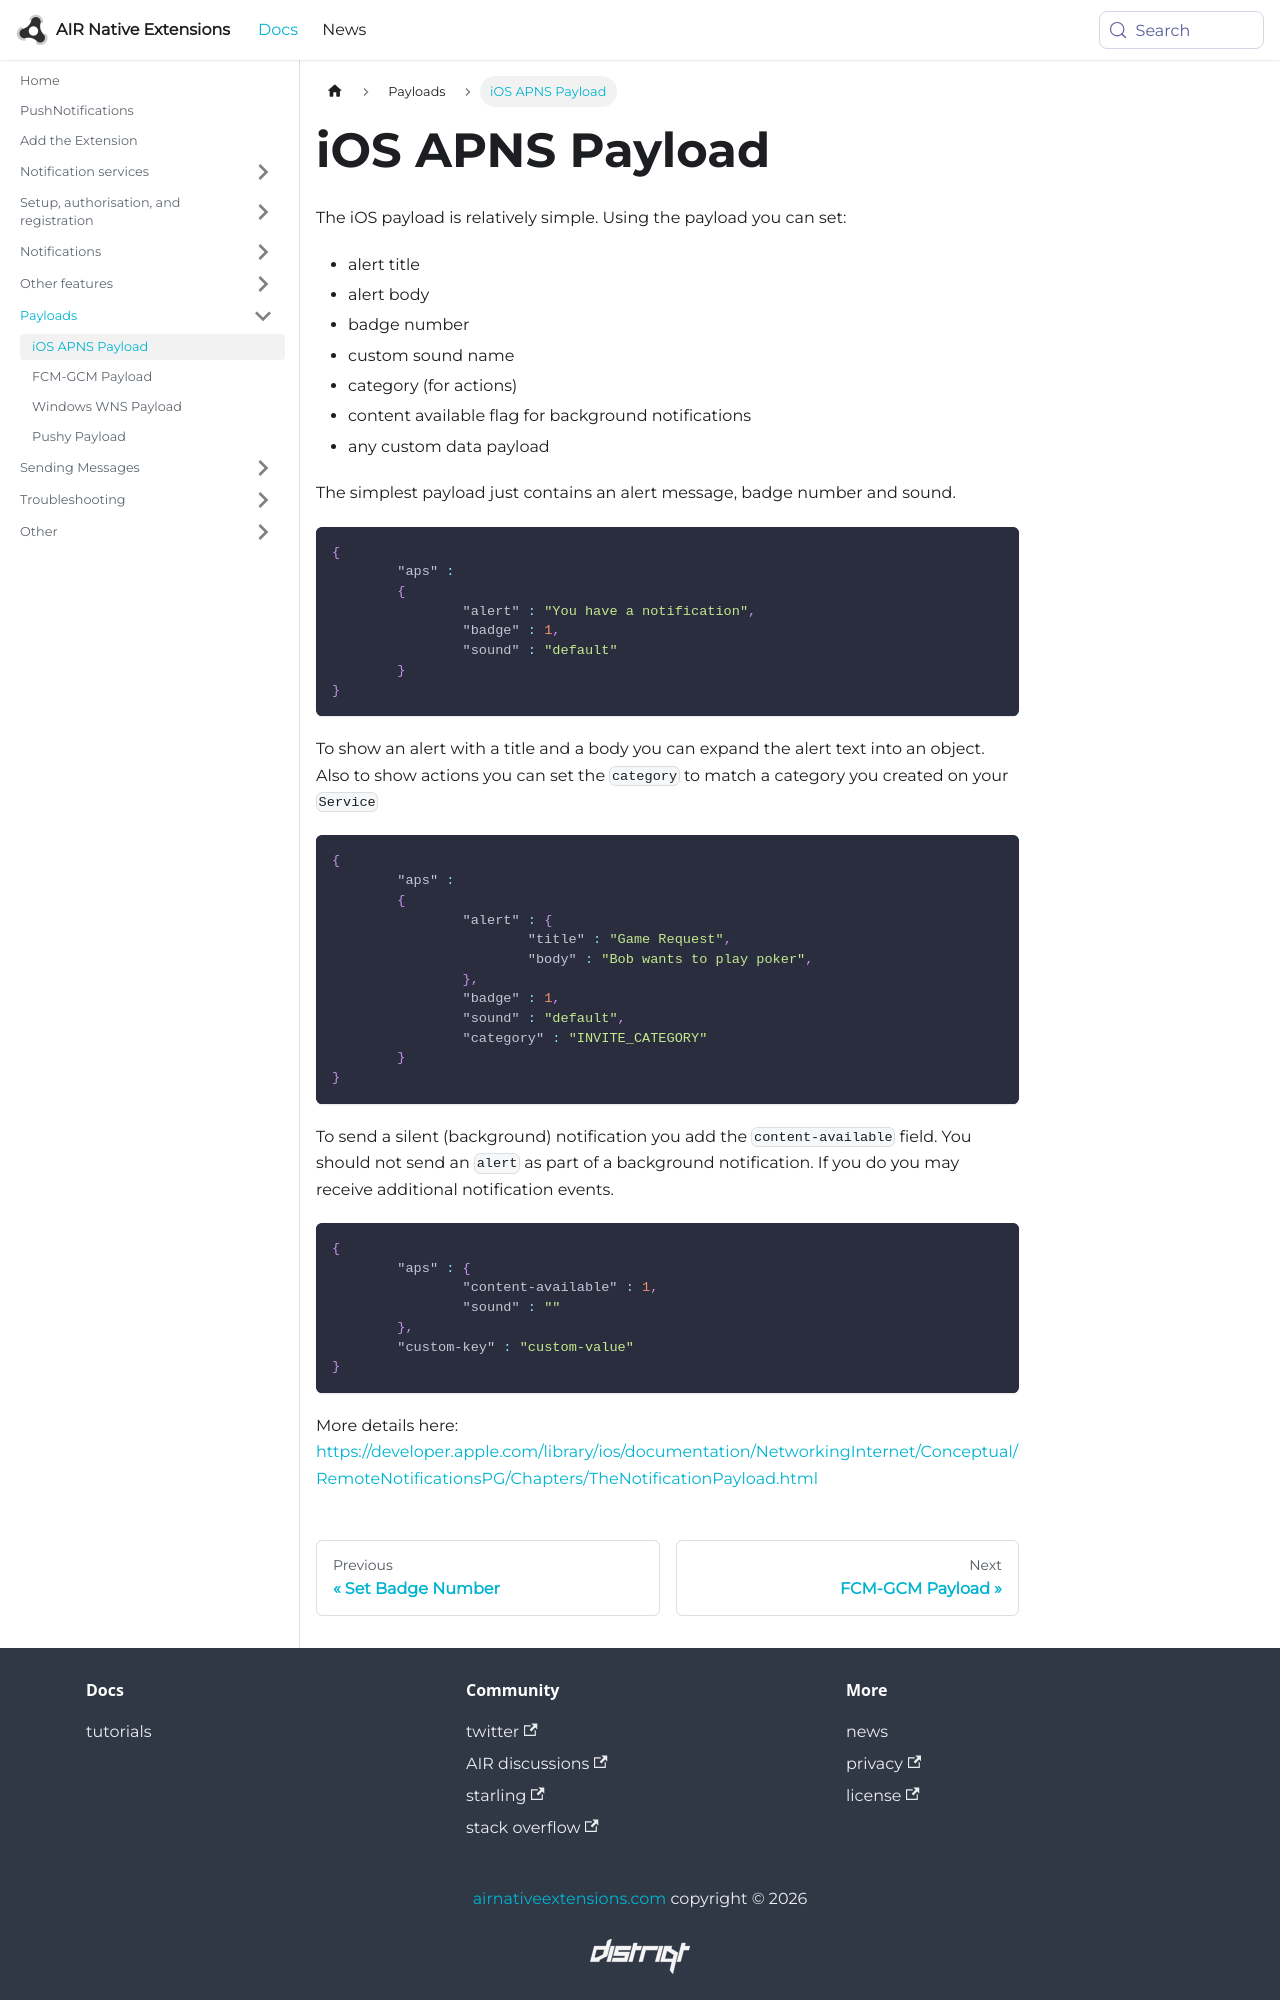

repository: airnativeextensions/nativeextensions-documentation · page: docs/pushnotifications/apple/ios-apns-payload/index.html · generator: docusaurus

---
title: iOS APNS Payload
sidebar_label: iOS APNS Payload
---


The iOS payload is relatively simple. Using the payload you can set:

- alert title
- alert body
- badge number
- custom sound name
- category (for actions)
- content available flag for background notifications
- any custom data payload


The simplest payload just contains an alert message, badge number and sound.

```json
{
	"aps" : 
	{
		"alert" : "You have a notification",
		"badge" : 1,
		"sound" : "default"
	}
}
```


To show an alert with a title and a body you can expand the alert text into an object.
Also to show actions you can set the `category` to match a category you created 
on your `Service`

```json
{
	"aps" : 
	{
		"alert" : {
			"title" : "Game Request",
			"body" : "Bob wants to play poker",
		},
		"badge" : 1,
		"sound" : "default",
		"category" : "INVITE_CATEGORY"
	}
}
```


To send a silent (background) notification you add the `content-available` field.
You should not send an `alert` as part of a background notification. 
If you do you may receive additional notification events.

```json
{
	"aps" : {
		"content-available" : 1,
		"sound" : ""
	},
	"custom-key" : "custom-value"
}
```
